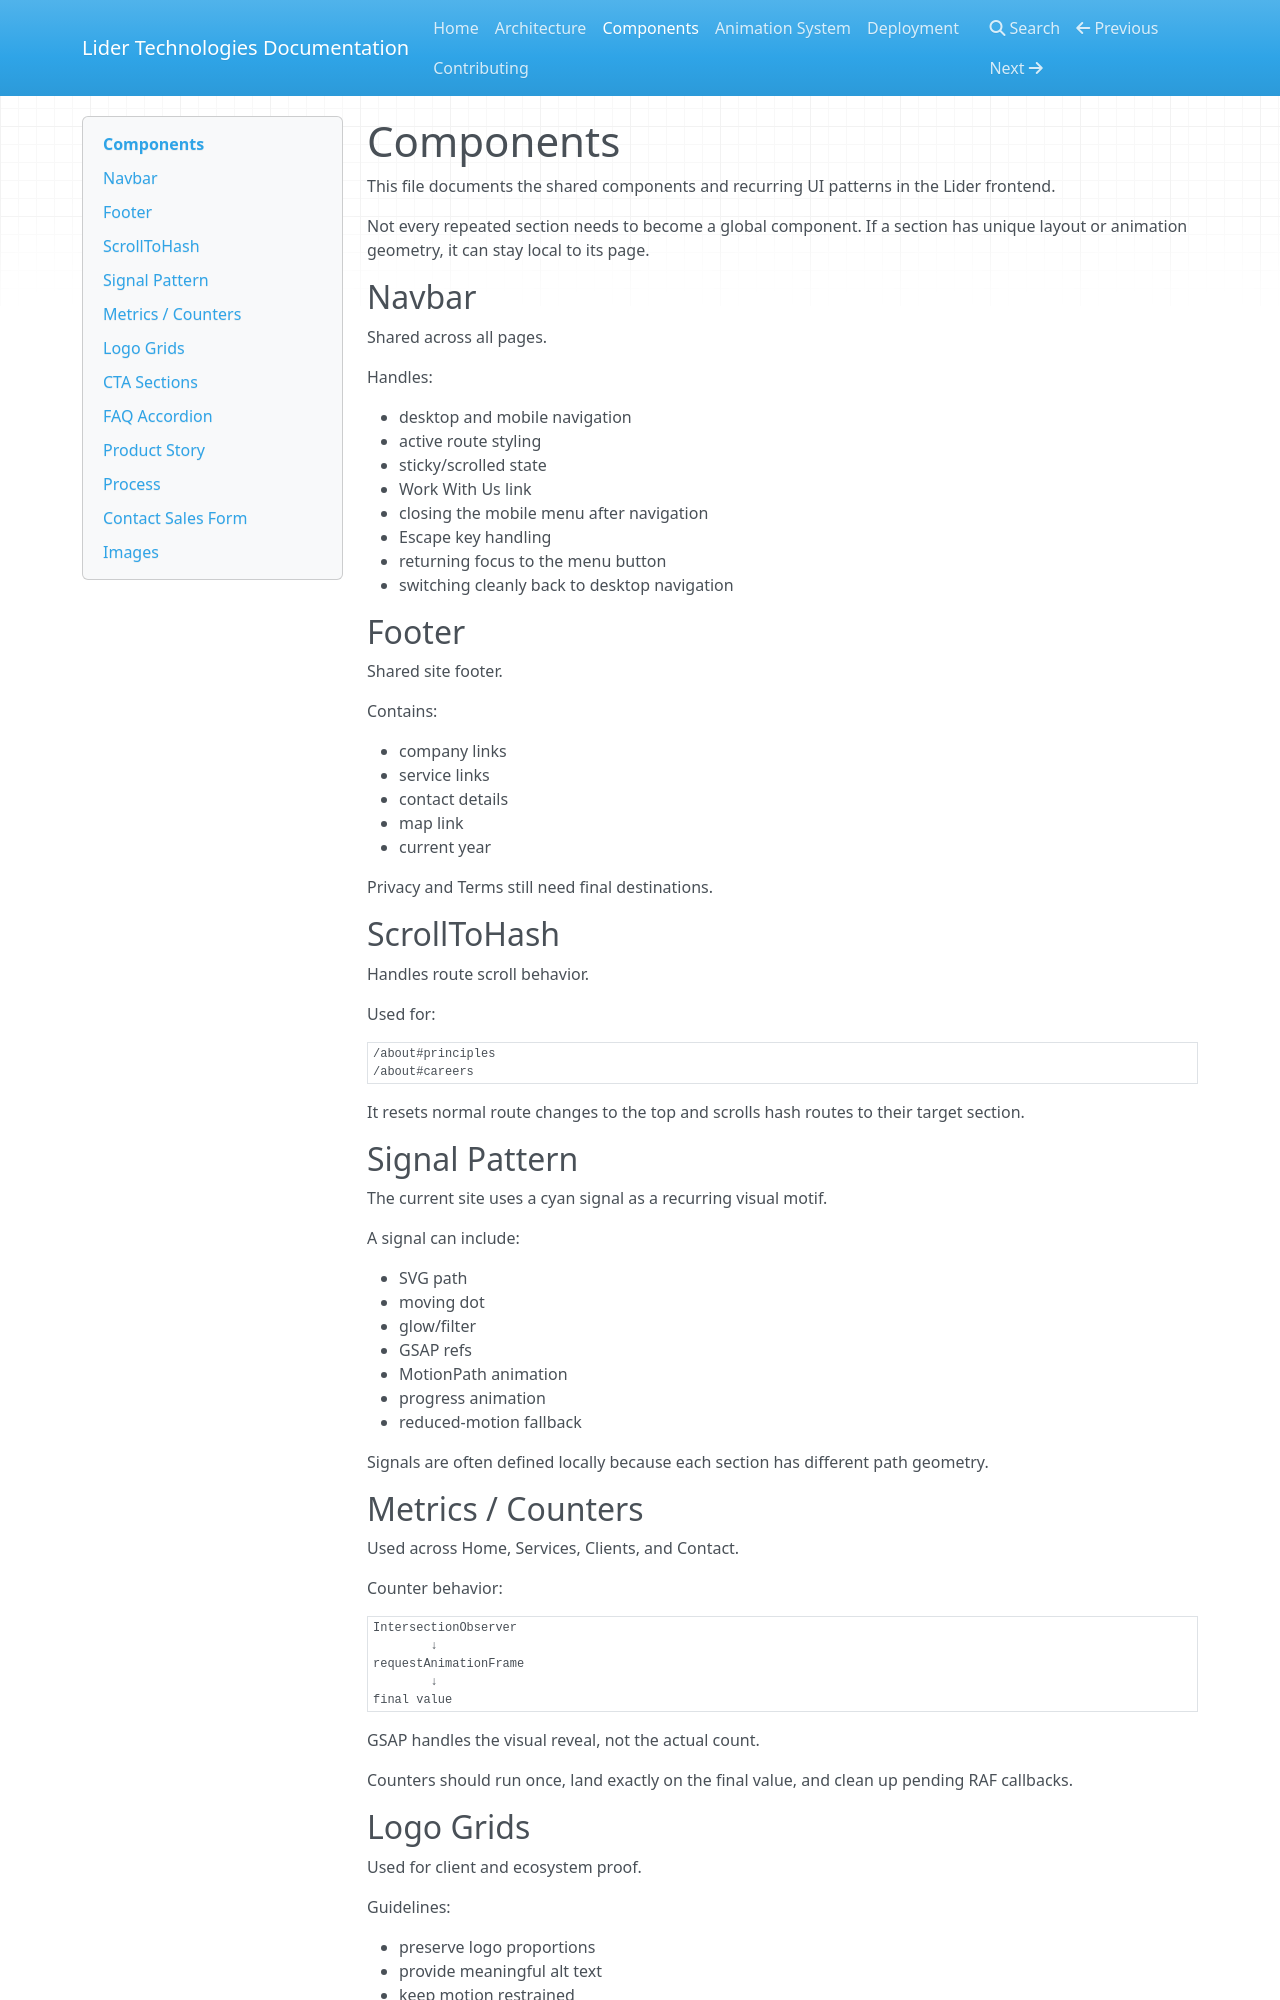

repository: LiderLabs/Liderlabs · page: COMPONENTS/index.html · generator: mkdocs

# Components

This file documents the shared components and recurring UI patterns in the Lider frontend.

Not every repeated section needs to become a global component. If a section has unique layout or animation geometry, it can stay local to its page.

## Navbar

Shared across all pages.

Handles:

- desktop and mobile navigation
- active route styling
- sticky/scrolled state
- Work With Us link
- closing the mobile menu after navigation
- Escape key handling
- returning focus to the menu button
- switching cleanly back to desktop navigation

## Footer

Shared site footer.

Contains:

- company links
- service links
- contact details
- map link
- current year

Privacy and Terms still need final destinations.

## ScrollToHash

Handles route scroll behavior.

Used for:

```text
/about#principles
/about#careers
```

It resets normal route changes to the top and scrolls hash routes to their target section.

## Signal Pattern

The current site uses a cyan signal as a recurring visual motif.

A signal can include:

- SVG path
- moving dot
- glow/filter
- GSAP refs
- MotionPath animation
- progress animation
- reduced-motion fallback

Signals are often defined locally because each section has different path geometry.

## Metrics / Counters

Used across Home, Services, Clients, and Contact.

Counter behavior:

```text
IntersectionObserver
        ↓
requestAnimationFrame
        ↓
final value
```

GSAP handles the visual reveal, not the actual count.

Counters should run once, land exactly on the final value, and clean up pending RAF callbacks.
